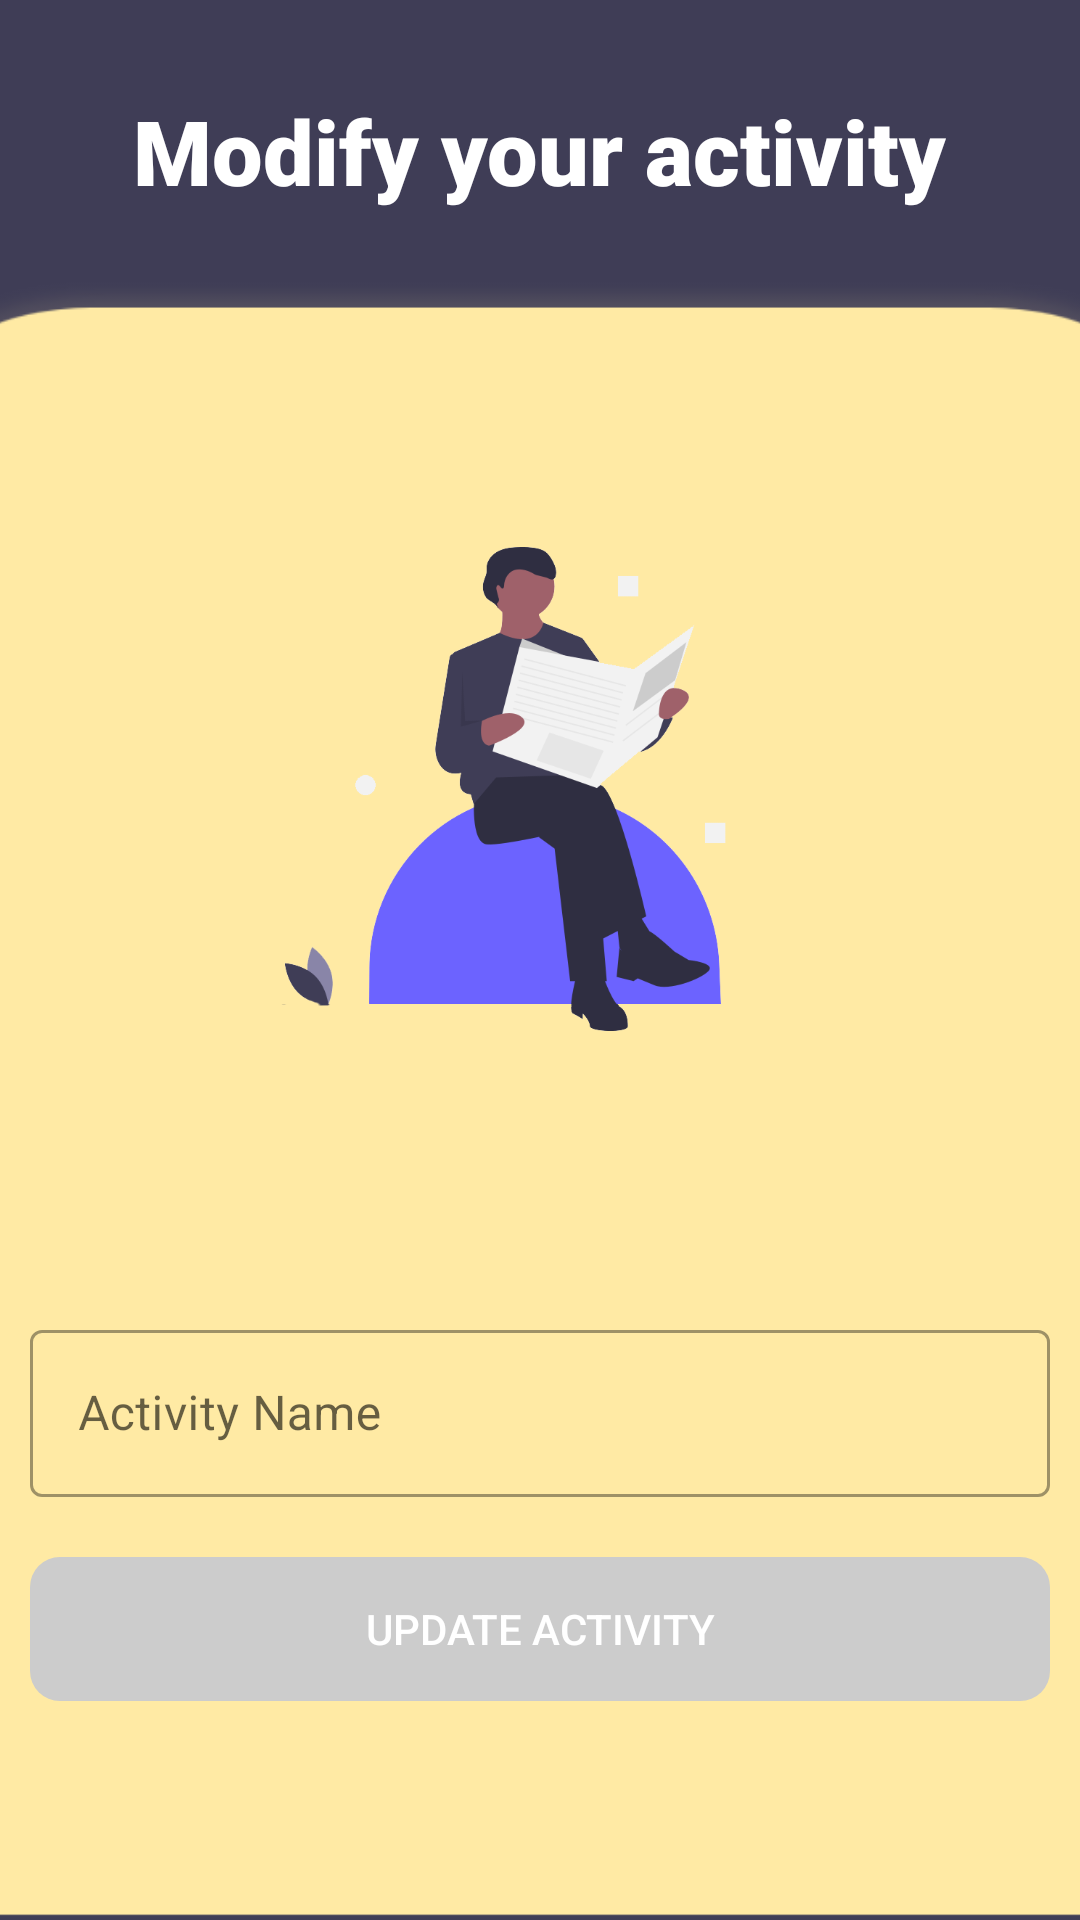

The Android layout XML behind this screen, and the referenced resources:
<!-- AndroidManifest.xml: application theme Theme.Moodegy -->
<!-- res/layout/activity_updateactivity.xml -->
<?xml version="1.0" encoding="utf-8"?>
<LinearLayout xmlns:android="http://schemas.android.com/apk/res/android"
    android:layout_width="match_parent"
    android:layout_height="match_parent"
    xmlns:app="http://schemas.android.com/apk/res-auto"
    android:orientation="vertical"
    android:gravity="center"
    android:background="#3f3d56">

    <LinearLayout
        android:layout_width="match_parent"
        android:layout_height="wrap_content"
        android:layout_marginTop="20dp"
        android:orientation="vertical">

        <TextView
            android:layout_width="wrap_content"
            android:layout_height="wrap_content"
            android:layout_gravity="center"
            android:text="Modify your activity"
            android:layout_marginTop="10dp"
            android:textSize="30dp"
            android:textColor="#FFFFFF"
            android:textStyle="bold"
            android:fontFamily="sans-serif-black"/>

    </LinearLayout>

    <LinearLayout
        android:layout_width="440dp"
        android:layout_height="match_parent"
        android:background="@drawable/newactivity_bg"
        android:layout_marginTop="20dp"
        android:orientation="vertical"
        android:gravity="center">

        <ImageView
            android:layout_width="300dp"
            android:layout_height="200dp"
            android:layout_marginBottom="75dp"
            android:src="@drawable/edit_activity"/>

        <com.google.android.material.textfield.TextInputLayout
            style="@style/Widget.MaterialComponents.TextInputLayout.OutlinedBox"
            android:id="@+id/editctivity_textinput"
            android:layout_width="match_parent"
            android:layout_height="wrap_content"
            app:startIconDrawable="@drawable/ic_activity"
            app:endIconMode="clear_text"
            android:layout_marginStart="50dp"
            android:layout_marginEnd="50dp"
            android:hint="Activity Name">

            <com.google.android.material.textfield.TextInputEditText
                android:id="@+id/editactivity_edittext"
                android:maxLines="1"
                android:layout_width="match_parent"
                android:layout_height="wrap_content"/>
        </com.google.android.material.textfield.TextInputLayout>

        <androidx.appcompat.widget.AppCompatButton
            android:id="@+id/editactivity_btn"
            android:layout_width="match_parent"
            android:layout_height="wrap_content"
            android:layout_marginStart="50dp"
            android:layout_marginTop="20dp"
            android:layout_marginEnd="50dp"
            android:enabled="false"
            android:text="Update Activity"
            android:textColor="#FFFFFF"
            android:background="@drawable/button_style"
            android:backgroundTint="@null"/>

    </LinearLayout>


</LinearLayout>
<!-- resources referenced by this layout -->
<resources>
  <!-- drawable button_style (drawable) -->
  <?xml version="1.0" encoding="utf-8"?>
  <selector xmlns:tools="http://schemas.android.com/tools" xmlns:android="http://schemas.android.com/apk/res/android">
  
      <item android:state_enabled="false">
          <shape>
              <solid android:color="#cccccc" />
              <corners android:radius="10dp" />
          </shape>
      </item>
  
      <item android:state_enabled="true">
          <shape>
              <solid android:color="#2f2e41" />
              <corners android:radius="10dp" />
          </shape>
      </item>
  
  </selector>
  <!-- drawable edit_activity: png bitmap (drawable, 48692 bytes) -->
  <!-- drawable newactivity_bg: png bitmap (drawable, 7444 bytes) -->
  <style name="Theme.Moodegy" parent="Theme.MaterialComponents.Light.NoActionBar">
          
          <item name="colorPrimary">@color/purple_500</item>
          <item name="colorPrimaryVariant">@color/purple_700</item>
          <item name="colorOnPrimary">@color/white</item>
          
          <item name="colorSecondary">@color/teal_200</item>
          <item name="colorSecondaryVariant">@color/teal_700</item>
          <item name="colorOnSecondary">@color/black</item>
          
          <item name="android:statusBarColor" tools:targetApi="l">?attr/colorPrimaryVariant</item>
          
      </style>
  <!-- not gathered from this repository: default colours our renderer supplied (Android Studio template values) -->
  <color name="purple_500">#FF6200EE</color>
  <color name="purple_700">#FF3700B3</color>
  <color name="teal_200">#FF03DAC5</color>
  <color name="teal_700">#FF018786</color>
  <color name="black">#FF000000</color>
  <color name="white">#FFFFFFFF</color>
</resources>
